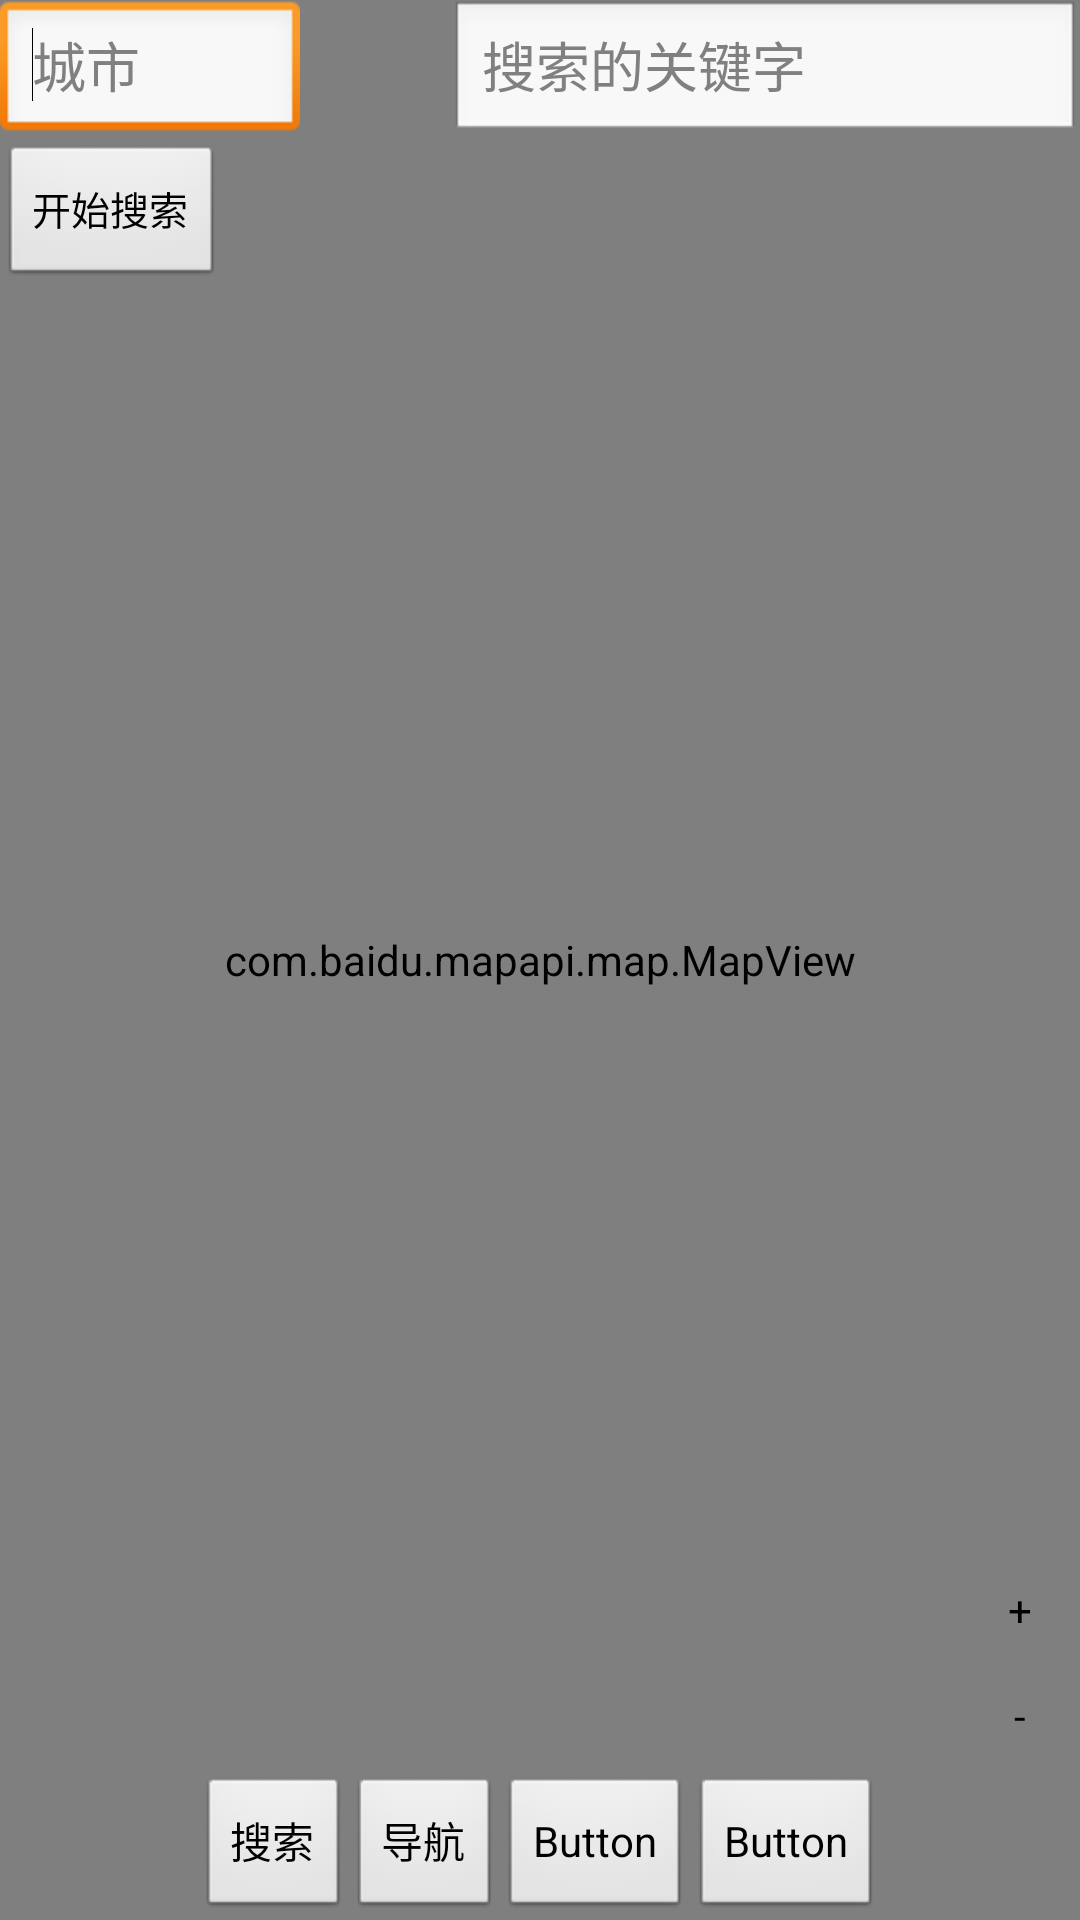

Layout XML and referenced resources for this Android screen:
<!-- AndroidManifest.xml: application theme AppTheme -->
<!-- res/layout/main.xml -->
<RelativeLayout xmlns:android="http://schemas.android.com/apk/res/android"
    xmlns:tools="http://schemas.android.com/tools"
    android:layout_width="match_parent"
    android:layout_height="match_parent" >

    <com.baidu.mapapi.map.MapView
        android:id="@+id/id_bmapView"
        android:layout_width="match_parent"
        android:layout_height="match_parent"
        android:clickable="true" />

    <RelativeLayout
        android:id="@+id/rl_contain"
        android:layout_width="match_parent"
        android:layout_height="100dp"
        android:layout_alignParentLeft="true"
        android:layout_alignParentTop="true" >

        <EditText
            android:id="@+id/city"
            android:layout_width="100dp"
            android:layout_height="wrap_content"
            android:layout_alignParentLeft="true"
            android:layout_alignParentTop="true"
            android:ems="10"
            android:hint="城市" >

            <requestFocus />
        </EditText>

        <EditText
            android:id="@+id/searchkey"
            android:layout_width="wrap_content"
            android:layout_height="wrap_content"
            android:layout_alignParentRight="true"
            android:layout_alignParentTop="true"
            android:ems="10"
            android:hint="搜索的关键字" />

        <Button
            android:id="@+id/btn_search"
            android:layout_width="wrap_content"
            android:layout_height="wrap_content"
            android:layout_alignParentLeft="true"
            android:layout_below="@+id/city"
            android:text="开始搜索"
            android:textSize="13dp" />
    </RelativeLayout>

    <LinearLayout
        android:id="@+id/linearLayout1"
        android:layout_width="match_parent"
        android:layout_height="wrap_content"
        android:layout_alignParentBottom="true"
        android:layout_alignParentLeft="true"
        android:gravity="center" >

        <Button
            android:id="@+id/btn_intent_search"
            android:layout_width="wrap_content"
            android:layout_height="wrap_content"
            android:text="搜索" />

        <Button
            android:id="@+id/btn_intent_navigation"
            android:layout_width="wrap_content"
            android:layout_height="wrap_content"
            android:text="导航" />

        <Button
            android:id="@+id/button3"
            android:layout_width="wrap_content"
            android:layout_height="wrap_content"
            android:text="Button" />

        <Button
            android:id="@+id/button4"
            android:layout_width="wrap_content"
            android:layout_height="wrap_content"
            android:text="Button" />
    </LinearLayout>

    <LinearLayout
        android:layout_width="wrap_content"
        android:layout_height="wrap_content"
        android:layout_above="@+id/linearLayout1"
        android:layout_alignParentRight="true"
        android:orientation="vertical">
        
        <Button
            android:id="@+id/zoomin"
            android:layout_width="40dip"
            android:layout_height="40dip"
            android:text="+" 
            android:layout_marginBottom="-5dp"
            android:background="@drawable/button_on"/>

        <Button
            android:id="@+id/zoomout"
            android:layout_width="40dip"
            android:layout_height="40dip"
            android:text="-" 
            android:background="@drawable/button_on"/>
    </LinearLayout>

</RelativeLayout>
<!-- resources referenced by this layout -->
<resources>
  <style name="AppTheme" parent="AppBaseTheme">
          
      </style>
  <style name="AppBaseTheme" parent="android:Theme.Light">
          
      </style>
</resources>
